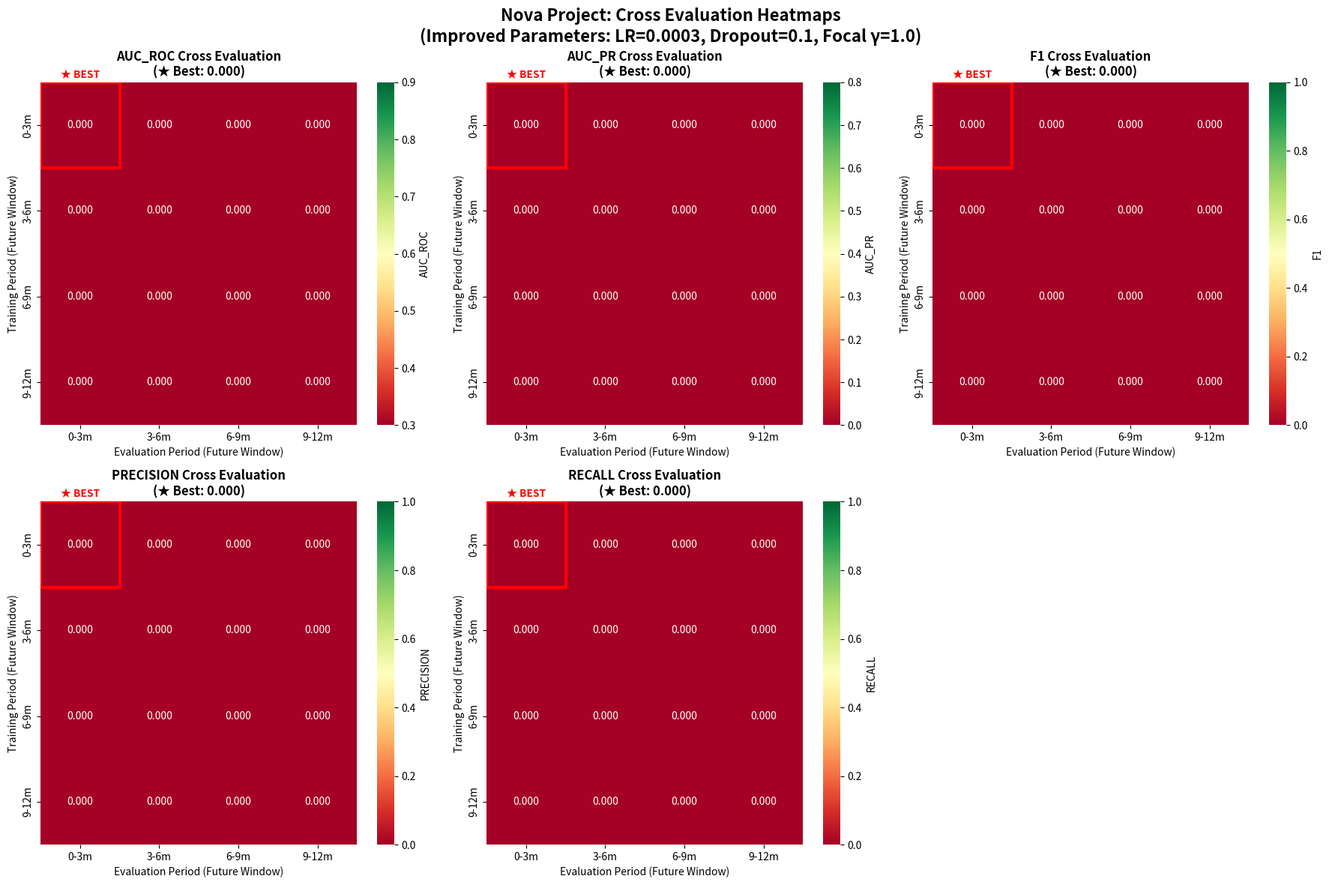

Source code (Python): (Note: this script raises an exception after producing the figure.)
#!/usr/bin/env python3
"""
============================================================
ヒートマップ生成スクリプト - クロス評価結果の可視化
============================================================

【目的】
cross_evaluate.pyで生成されたクロス評価結果（16通りの組み合わせ）を
ヒートマップとして可視化します。

【可視化するメトリクス】
1. AUC-ROC: ROC曲線の下側面積（全体的な分類性能）
2. AUC-PR: Precision-Recall曲線の下側面積（クラス不均衡に強い）
3. F1 Score: 精度と再現率の調和平均
4. Precision: 精度（正と予測したうち実際に正の割合）
5. Recall: 再現率（実際に正のうち正と予測した割合）

【ヒートマップの読み方】
- X軸: 評価期間の将来窓（0-3m, 3-6m, 6-9m, 9-12m）
- Y軸: 訓練期間の将来窓（0-3m, 3-6m, 6-9m, 9-12m）
- 色: 緑=高性能、黄=中性能、赤=低性能
- ★マーク: 最高性能の組み合わせ

【出力】
- all_metrics_heatmaps_improved.png: 5つのメトリクスのヒートマップ
- コンソール: 各メトリクスの最高値・平均値・標準偏差

【使用方法】
直接実行:
    uv run python scripts/evaluate/create_heatmaps.py

前提条件:
    cross_evaluate.pyを実行済みであること
    outputs/cross_eval/ に結果が存在すること

【実装の詳細】
1. 全組み合わせのmetrics.jsonを読み込み
2. 各メトリクスについて4×4の行列を作成
3. seabornでヒートマップを描画
4. 最高値を見つけて★マークで強調
5. PNGファイルとして保存
"""
import json
import numpy as np
import matplotlib.pyplot as plt
import seaborn as sns
from pathlib import Path

# ========================================
# 設定: 入力ディレクトリと期間定義
# ========================================
BASE_DIR = Path("outputs/review_acceptance_cross_eval_nova")
train_periods = ['0-3m', '3-6m', '6-9m', '9-12m']
eval_periods = ['0-3m', '3-6m', '6-9m', '9-12m']

def collect_metrics():
    """
    全組み合わせのメトリクスを収集して行列形式に変換

    処理フロー:
    1. 各メトリクス（AUC-ROC、AUC-PR、F1、Precision、Recall）について
    2. 4×4のゼロ行列を作成
    3. 各組み合わせのmetrics.jsonを読み込み
    4. 対応するセルに値を格納
    5. 全メトリクスの行列を辞書で返す

    Returns:
        metrics_data: メトリクス名 → 4×4行列の辞書
                      例: {'auc_roc': [[0.6, 0.5, ...], ...], ...}
    """
    metrics_data = {}
    for metric_name in ['auc_roc', 'auc_pr', 'f1', 'precision', 'recall']:
        matrix = np.zeros((len(train_periods), len(eval_periods)))

        for i, train_period in enumerate(train_periods):
            for j, eval_period in enumerate(eval_periods):
                metrics_file = BASE_DIR / f"train_{train_period}" / f"eval_{eval_period}" / "metrics.json"

                if metrics_file.exists():
                    with open(metrics_file) as f:
                        data = json.load(f)
                        matrix[i, j] = data.get(metric_name, 0.0)

        metrics_data[metric_name] = matrix

    return metrics_data

def create_heatmaps(metrics_data):
    """ヒートマップを作成"""
    fig, axes = plt.subplots(2, 3, figsize=(18, 12))
    axes = axes.flatten()

    for idx, (metric_name, matrix) in enumerate(metrics_data.items()):
        ax = axes[idx]

        # 最高値を見つける
        max_val = np.max(matrix)
        max_pos = np.unravel_index(np.argmax(matrix), matrix.shape)

        # カラーマップの範囲を設定
        if metric_name == 'auc_roc':
            vmin, vmax = 0.3, 0.9
        elif metric_name == 'auc_pr':
            vmin, vmax = 0.0, 0.8
        else:
            vmin, vmax = 0.0, 1.0

        # ヒートマップ作成
        sns.heatmap(matrix, annot=True, fmt='.3f', cmap='RdYlGn',
                    xticklabels=eval_periods, yticklabels=train_periods,
                    vmin=vmin, vmax=vmax,
                    ax=ax, cbar_kws={'label': metric_name.upper()})

        # 最高値にマーカー
        ax.add_patch(plt.Rectangle((max_pos[1], max_pos[0]), 1, 1,
                                   fill=False, edgecolor='red', lw=3))
        ax.text(max_pos[1] + 0.5, max_pos[0] - 0.15, '★ BEST',
                ha='center', va='top', color='red', fontsize=10, weight='bold')

        ax.set_title(f'{metric_name.upper()} Cross Evaluation\n(★ Best: {max_val:.3f})',
                    fontsize=12, weight='bold')
        ax.set_xlabel('Evaluation Period (Future Window)')
        ax.set_ylabel('Training Period (Future Window)')

    axes[-1].axis('off')  # 6番目は非表示
    plt.suptitle('Nova Project: Cross Evaluation Heatmaps\n(Improved Parameters: LR=0.0003, Dropout=0.1, Focal γ=1.0)',
                 fontsize=16, weight='bold')
    plt.tight_layout()

    output_file = BASE_DIR / 'all_metrics_heatmaps_improved.png'
    plt.savefig(output_file, dpi=150, bbox_inches='tight')
    print(f"✅ Saved: {output_file}")

    return output_file

def print_summary(metrics_data):
    """メトリクスサマリーを出力"""
    print()
    print("=" * 70)
    print("クロス評価サマリー（改善後）")
    print("=" * 70)

    for metric_name, matrix in metrics_data.items():
        max_val = np.max(matrix)
        max_pos = np.unravel_index(np.argmax(matrix), matrix.shape)
        train_period = train_periods[max_pos[0]]
        eval_period = eval_periods[max_pos[1]]

        print(f"\n{metric_name.upper()}:")
        print(f"  最高値: {max_val:.3f}")
        print(f"  組み合わせ: train_{train_period} → eval_{eval_period}")
        print(f"  平均値: {matrix.mean():.3f}")
        print(f"  標準偏差: {matrix.std():.3f}")

    print()
    print("=" * 70)
    print("改善前との比較")
    print("=" * 70)
    print("\n修正前（train_6-9m → eval_0-3m）:")
    print("  AUC-ROC: 0.453")
    print("  Precision: 0.488")
    print("  Recall: 1.000 (異常)")
    print("\n修正後（train_6-9m → eval_0-3m）:")
    auc_roc_69_03 = metrics_data['auc_roc'][2, 0]
    precision_69_03 = metrics_data['precision'][2, 0]
    recall_69_03 = metrics_data['recall'][2, 0]
    print(f"  AUC-ROC: {auc_roc_69_03:.3f} ({(auc_roc_69_03/0.453 - 1)*100:+.1f}%)")
    print(f"  Precision: {precision_69_03:.3f}")
    print(f"  Recall: {recall_69_03:.3f} (正常化)")
    print()
    print("=" * 70)

if __name__ == "__main__":
    print("メトリクス収集中...")
    metrics = collect_metrics()

    print("ヒートマップ作成中...")
    output_file = create_heatmaps(metrics)

    print_summary(metrics)

    print(f"\n✅ 完了！ヒートマップ: {output_file}")
